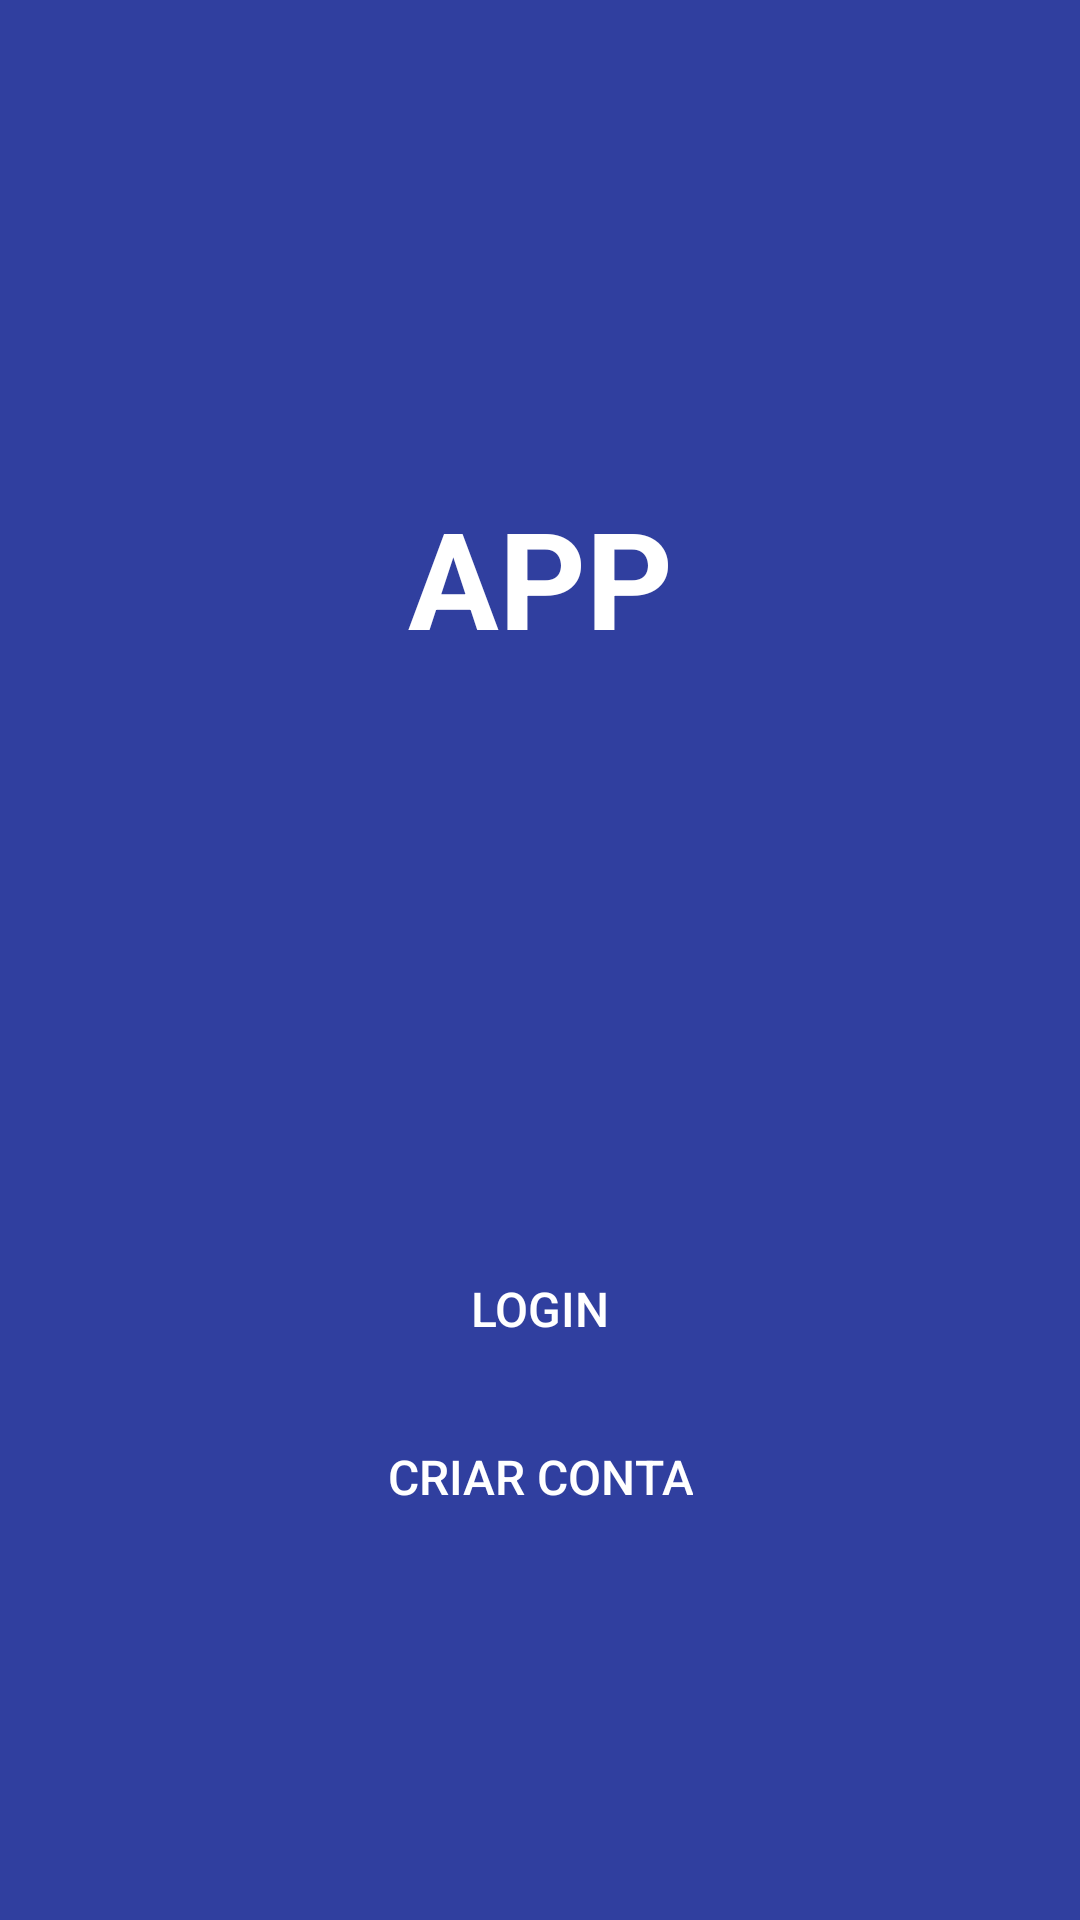

The Android layout XML behind this screen, and the referenced resources:
<!-- AndroidManifest.xml: application theme Theme.AppEstagio -->
<!-- res/layout/activity_main.xml -->
<?xml version="1.0" encoding="utf-8"?>
<ScrollView
    xmlns:android="http://schemas.android.com/apk/res/android"
    xmlns:app="http://schemas.android.com/apk/res-auto"
    xmlns:tools="http://schemas.android.com/tools"
    android:layout_width="match_parent"
    android:layout_height="match_parent"
    android:fillViewport="true"
    >
<androidx.constraintlayout.widget.ConstraintLayout
    android:layout_width="match_parent"
    android:layout_height="match_parent"
    tools:context=".MainActivity"
    android:background="@color/primario">

    <TextView
        android:id="@+id/txtTitulo"
        android:layout_width="wrap_content"
        android:layout_height="wrap_content"
        app:layout_constraintBottom_toBottomOf="parent"
        app:layout_constraintEnd_toEndOf="parent"
        app:layout_constraintHorizontal_bias="0.500"
        app:layout_constraintStart_toStartOf="parent"
        app:layout_constraintTop_toTopOf="parent"
        app:layout_constraintVertical_bias="0.280"


        android:text="@string/appNome"
        android:textSize="45sp"
        android:textStyle="bold"
        android:textColor="@color/branco"
        />

    <Button
        android:id="@+id/btnLogin"
        android:layout_width="wrap_content"
        android:layout_height="wrap_content"
        app:layout_constraintStart_toStartOf="parent"
        app:layout_constraintEnd_toEndOf="parent"
        android:text="@string/Title_activity_login"
        android:paddingStart="47dp"
        android:paddingEnd="47dp"
        android:textSize="16sp"
        android:textColor="@color/branco"
        app:layout_constraintTop_toBottomOf="@+id/txtTitulo"
        android:layout_marginStart="24dp"
        android:layout_marginEnd="24dp"
        android:layout_marginTop="190dp"


        android:backgroundTint="@color/secundario"
        android:background="@drawable/rounded_corner"

         />

    <Button
        android:id="@+id/btnCadastro"

        android:layout_width="wrap_content"
        android:layout_height="wrap_content"
        app:layout_constraintStart_toStartOf="parent"
        app:layout_constraintEnd_toEndOf="parent"
        android:text="@string/criar_conta"
        android:paddingStart="20dp"
        android:paddingEnd="20dp"
        android:textSize="16sp"
        android:textColor="@color/branco"
        app:layout_constraintTop_toBottomOf="@+id/btnLogin"
        android:layout_marginStart="24dp"
        android:layout_marginEnd="24dp"
        android:layout_margin="8dp"


        android:backgroundTint="@color/secundario"
        android:background="@drawable/rounded_corner"/>


</androidx.constraintlayout.widget.ConstraintLayout>
</ScrollView>
<!-- resources referenced by this layout -->
<resources>
  <color name="branco">#FFFFFFFF</color>
  <color name="primario">#303F9F</color>
  <color name="secundario">#03A9F4</color>
  <string name="Title_activity_login">Login</string>
  <string name="appNome">APP</string>
  <string name="criar_conta">Criar Conta</string>
  <style name="Theme.AppEstagio" parent="Theme.AppCompat.Light.NoActionBar">
          
          <item name="colorPrimary">@color/purple_500</item>
          <item name="colorPrimaryVariant">@color/purple_700</item>
          <item name="colorOnPrimary">@color/branco</item>
          
          <item name="colorSecondary">@color/teal_200</item>
          <item name="colorSecondaryVariant">@color/teal_700</item>
          <item name="colorOnSecondary">@color/preto</item>
          
          <item name="android:statusBarColor">@color/preto</item>
          
      </style>
  <color name="purple_500">#FF6200EE</color>
  <color name="purple_700">#FF3700B3</color>
  <color name="teal_200">#FF03DAC5</color>
  <color name="teal_700">#FF018786</color>
  <color name="preto">#212121</color>
</resources>
